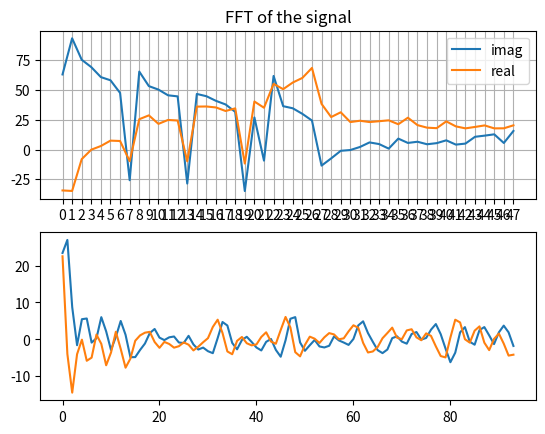

The script that saved this image:
import matplotlib.pyplot as plt
import numpy as np

# generate 32 bit random number
def random32():
    return np.random.randint(0, 2**32)

def map_to_qam4_symbol(random_number):
    """
    Maps a 32-bit integer into QAM-4 symbols by processing two bits at a time.

    00 -> 1 + 1j
    01 -> 1 - 1j
    10 -> -1 + 1j
    11 -> -1 - 1j

    The resulting symbol list is reversed and zero-padded on the left to reach a length that is a multiple of 8.
    """
    symbol_list = []

    for i in range(0, 32, 2):
        bits = (random_number >> i) & 0b11
        if bits == 0:
            symbol = 1 + 1j
        elif bits == 1:
            symbol = 1 - 1j
        elif bits == 2:
            symbol = -1 + 1j
        else:
            symbol = -1 - 1j
        symbol_list.append(symbol)
    
    symbol_list = [1 + 1j] * (8 - len(symbol_list) % 8) + symbol_list[::-1]
    return symbol_list

# allocate data subcarrier and pilot symbols 
def allocate_data_pilot_symbols(symbol_list):
    """
    Inserts pilot signals in every 4th subcarrier and data in the rest.
    Alternates between pilot signals between 1 + 1j and -1 - 1j.
    the pilots are inserted in between existing symbols

    also inserts guard bands at the beginning and end of the symbol list.

    NOTE: symbols will be padded prior to pilot insertion.
    NOTE: the symbol list will be padded until it is a multiple of 8.
    """
    symbol_list_with_pilots = []
    for i, symbol in enumerate(symbol_list):
        if i % 8 == 0:
            symbol_list_with_pilots.append(1 + 1j)
            symbol_list_with_pilots.append(symbol)
        elif i % 4 == 0:
            symbol_list_with_pilots.append(-1 - 1j)
            symbol_list_with_pilots.append(symbol)
        else:
            symbol_list_with_pilots.append(symbol)
    
    symbol_list_with_pilots = [0] * 2 + [1+1j] * 5 + symbol_list_with_pilots + [1+1j] * 8 + [0] * 2
    
    return np.array(symbol_list_with_pilots)

# generate ifft from symbol list
def generate_ifft(symbol_list):
    """
    Generates the IFFT of the symbol list.
    """
    print(symbol_list)
    return np.fft.ifft(symbol_list, 2*len(symbol_list) + 64)

# apply freuqency shaping window (hanning)
def apply_frequency_shaping_window(signal):
    """
    Applies a Hanning window to the signal.
    """
    return np.hanning(len(signal)) * signal

# apply preamble
def apply_preamble(signal):
    """
    Applies the preamble to the signal.
    """
    return np.concatenate([np.zeros(32), signal])

# apply cyclic prefix
def apply_cyclic_prefix(signal):
    """
    Applies the cyclic prefix to the signal.
    """
    return np.concatenate([signal])

# awgn channel
def awgn_channel(signal, snr_db):
    """
    Adds AWGN to the signal.
    """
    snr = 10**(snr_db / 10)
    noise_power = 1 / snr
    noise = np.sqrt(noise_power) * (np.random.randn(len(signal)) + 1j * np.random.randn(len(signal)))
    return signal + noise

symbol_list = map_to_qam4_symbol(2)
out = allocate_data_pilot_symbols(symbol_list)
sig = generate_ifft(out)
sig = apply_cyclic_prefix(sig)
# sig = apply_frequency_shaping_window(sig)
sig = apply_preamble(sig)
sig = awgn_channel(sig * 100, 10)[32:-64]

# plot the fft of the signal
imag_sig = sig.imag
real_sig = sig.real

imag_freq = np.fft.rfft(imag_sig)
real_freq = np.fft.rfft(real_sig)

fig, ax = plt.subplots(2)
ax[0].plot(imag_freq, label='imag')
ax[0].plot(real_freq, label='real')
ax[0].legend()
ax[0].set_title('FFT of the signal')
# set interval at ever 1
ax[0].set_xticks(np.arange(0, len(imag_freq), 1))
ax[0].grid()

ax[1].plot(imag_sig)
ax[1].plot(real_sig)

plt.show()